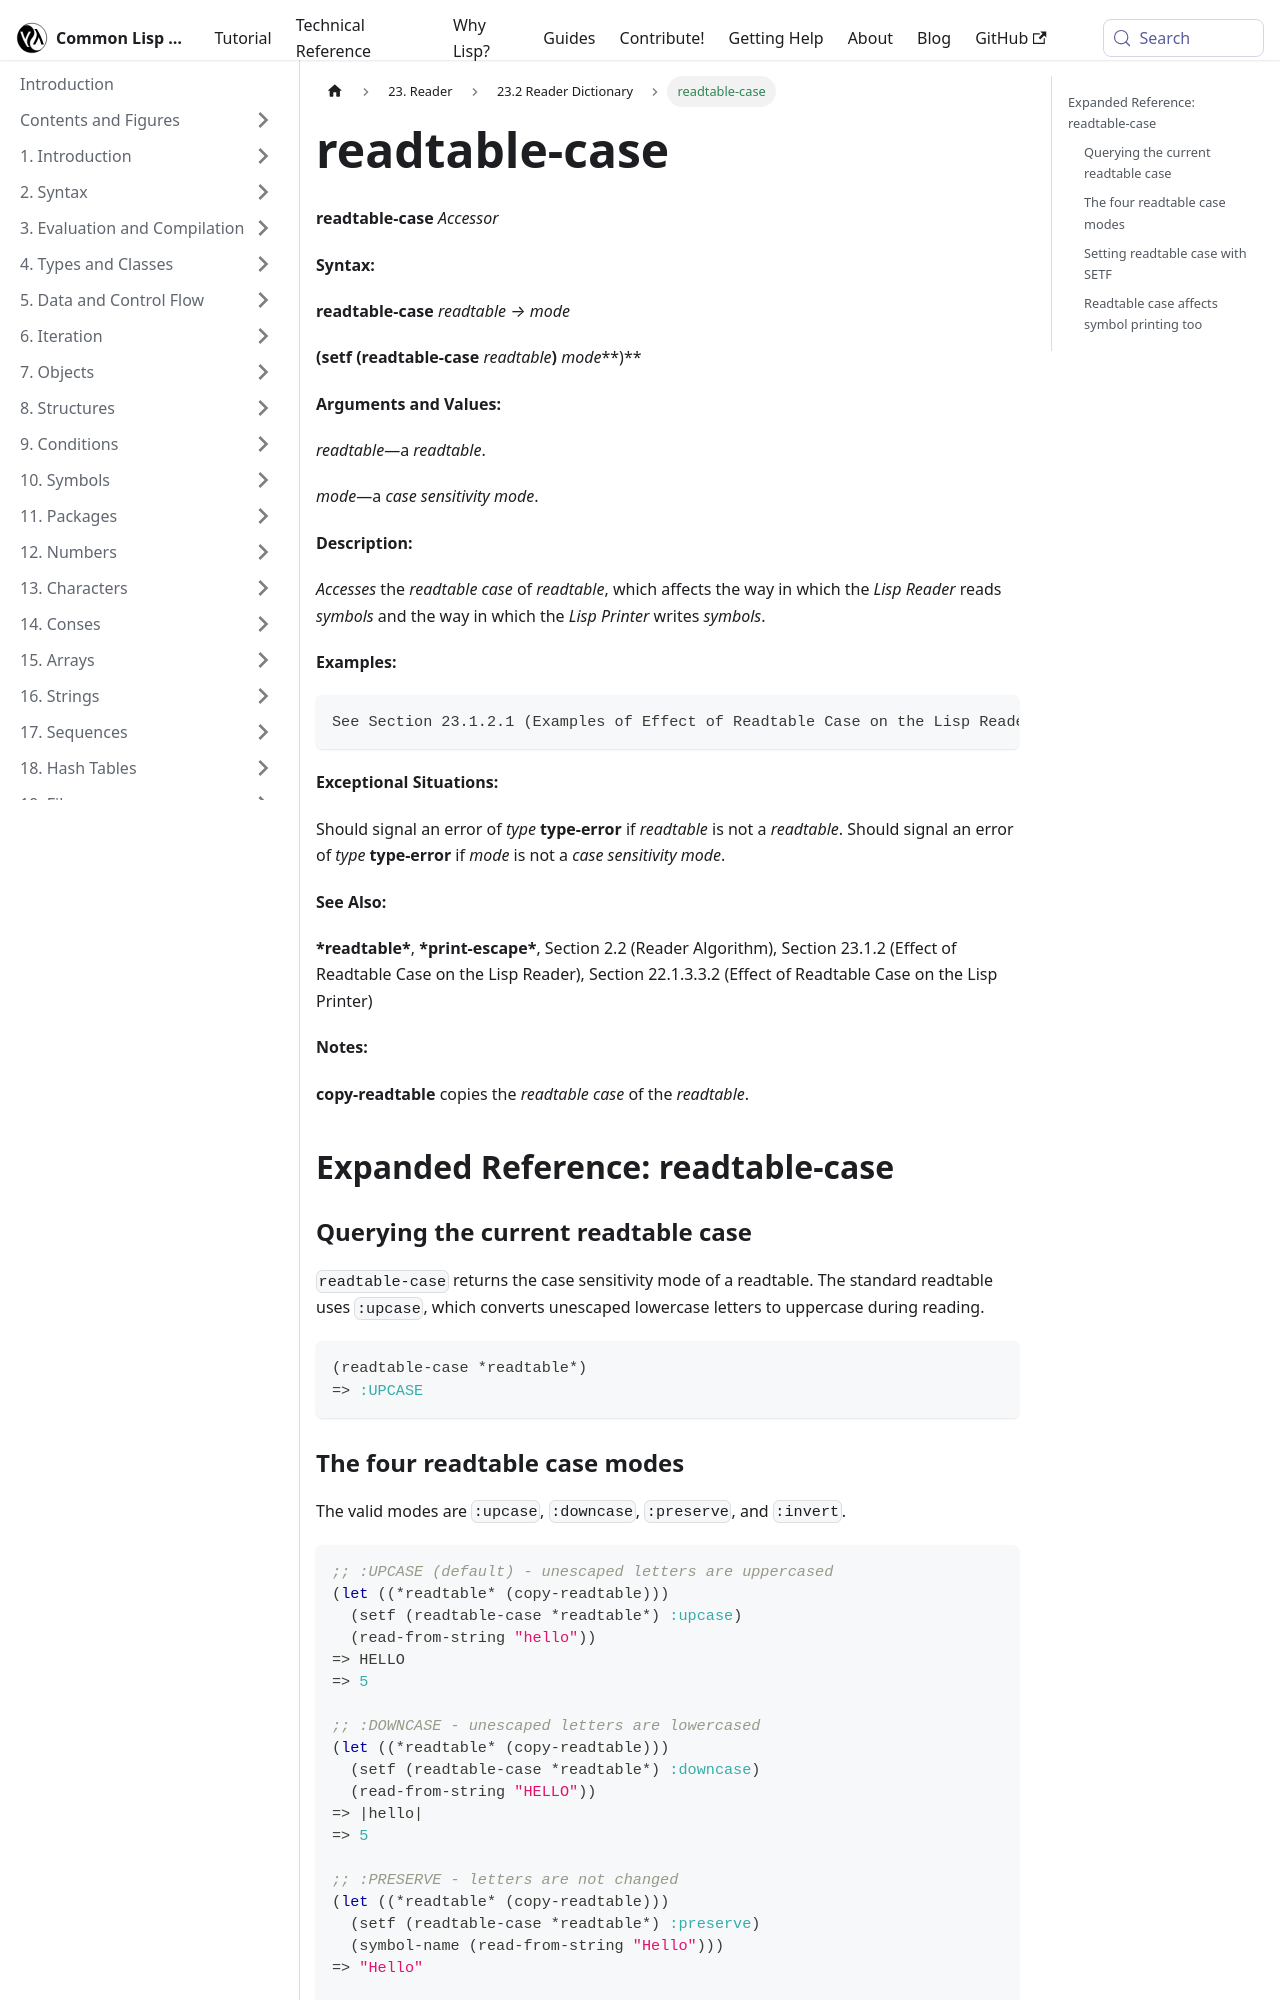

repository: lisp-docs/cl-language-reference · page: chap-23/cd-c-dictionary/readtable-case_accessor.html · generator: docusaurus

---
title: "readtable-case"
---

# readtable-case

import ReadtableCaseAccessor from './_readtable-case_accessor.md';

<ReadtableCaseAccessor />

## Expanded Reference: readtable-case

### Querying the current readtable case

`readtable-case` returns the case sensitivity mode of a readtable. The standard readtable uses `:upcase`, which converts unescaped lowercase letters to uppercase during reading.

```lisp
(readtable-case *readtable*)
=> :UPCASE
```
